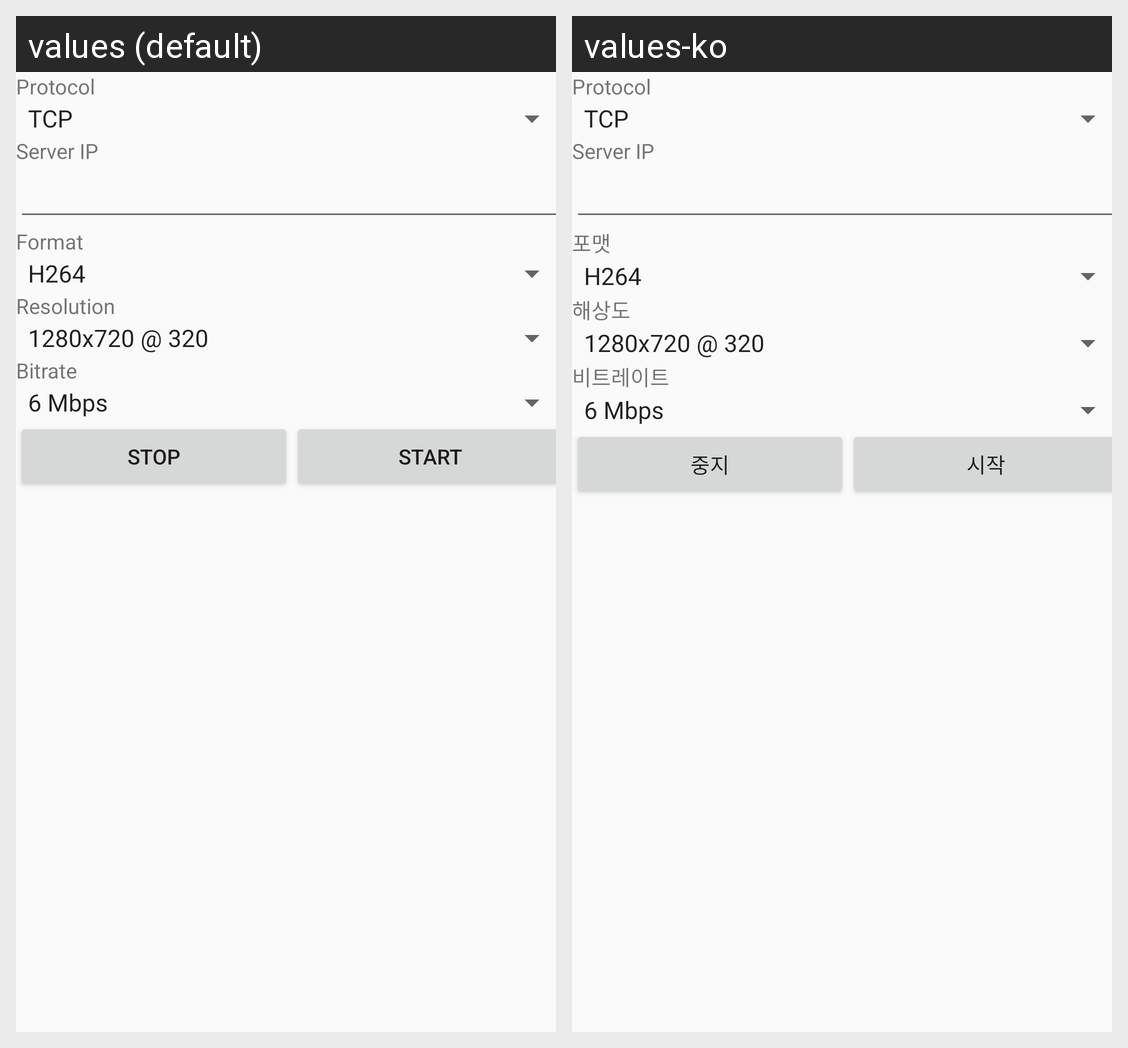

For this localized Android screen grid, give each drawn string resource with its value in every locale shown.
Android screen res/layout/activity_main.xml rendered under 2 locales, left to right: values (default), values-ko. Device: Nexus 5 (rendered at 1080×1920; each locale shown at half size, 540×960, under a caption strip naming it); theme AppTheme.
Strings drawn on this screen, with the default value and each locale's value (text and hints the layout hard-codes, and strings that could not be matched under every locale, appear in the picture but are not listed):

label_protocol
  values: Protocol
  values-ko: Protocol  [not translated; the default value is used]

label_server_ip
  values: Server IP
  values-ko: Server IP  [not translated; the default value is used]

label_video_format
  values: Format
  values-ko: 포맷

label_video_resolution
  values: Resolution
  values-ko: 해상도

label_video_bitrate
  values: Bitrate
  values-ko: 비트레이트

action_stop
  values: Stop
  values-ko: 중지

action_start
  values: Start
  values-ko: 시작
